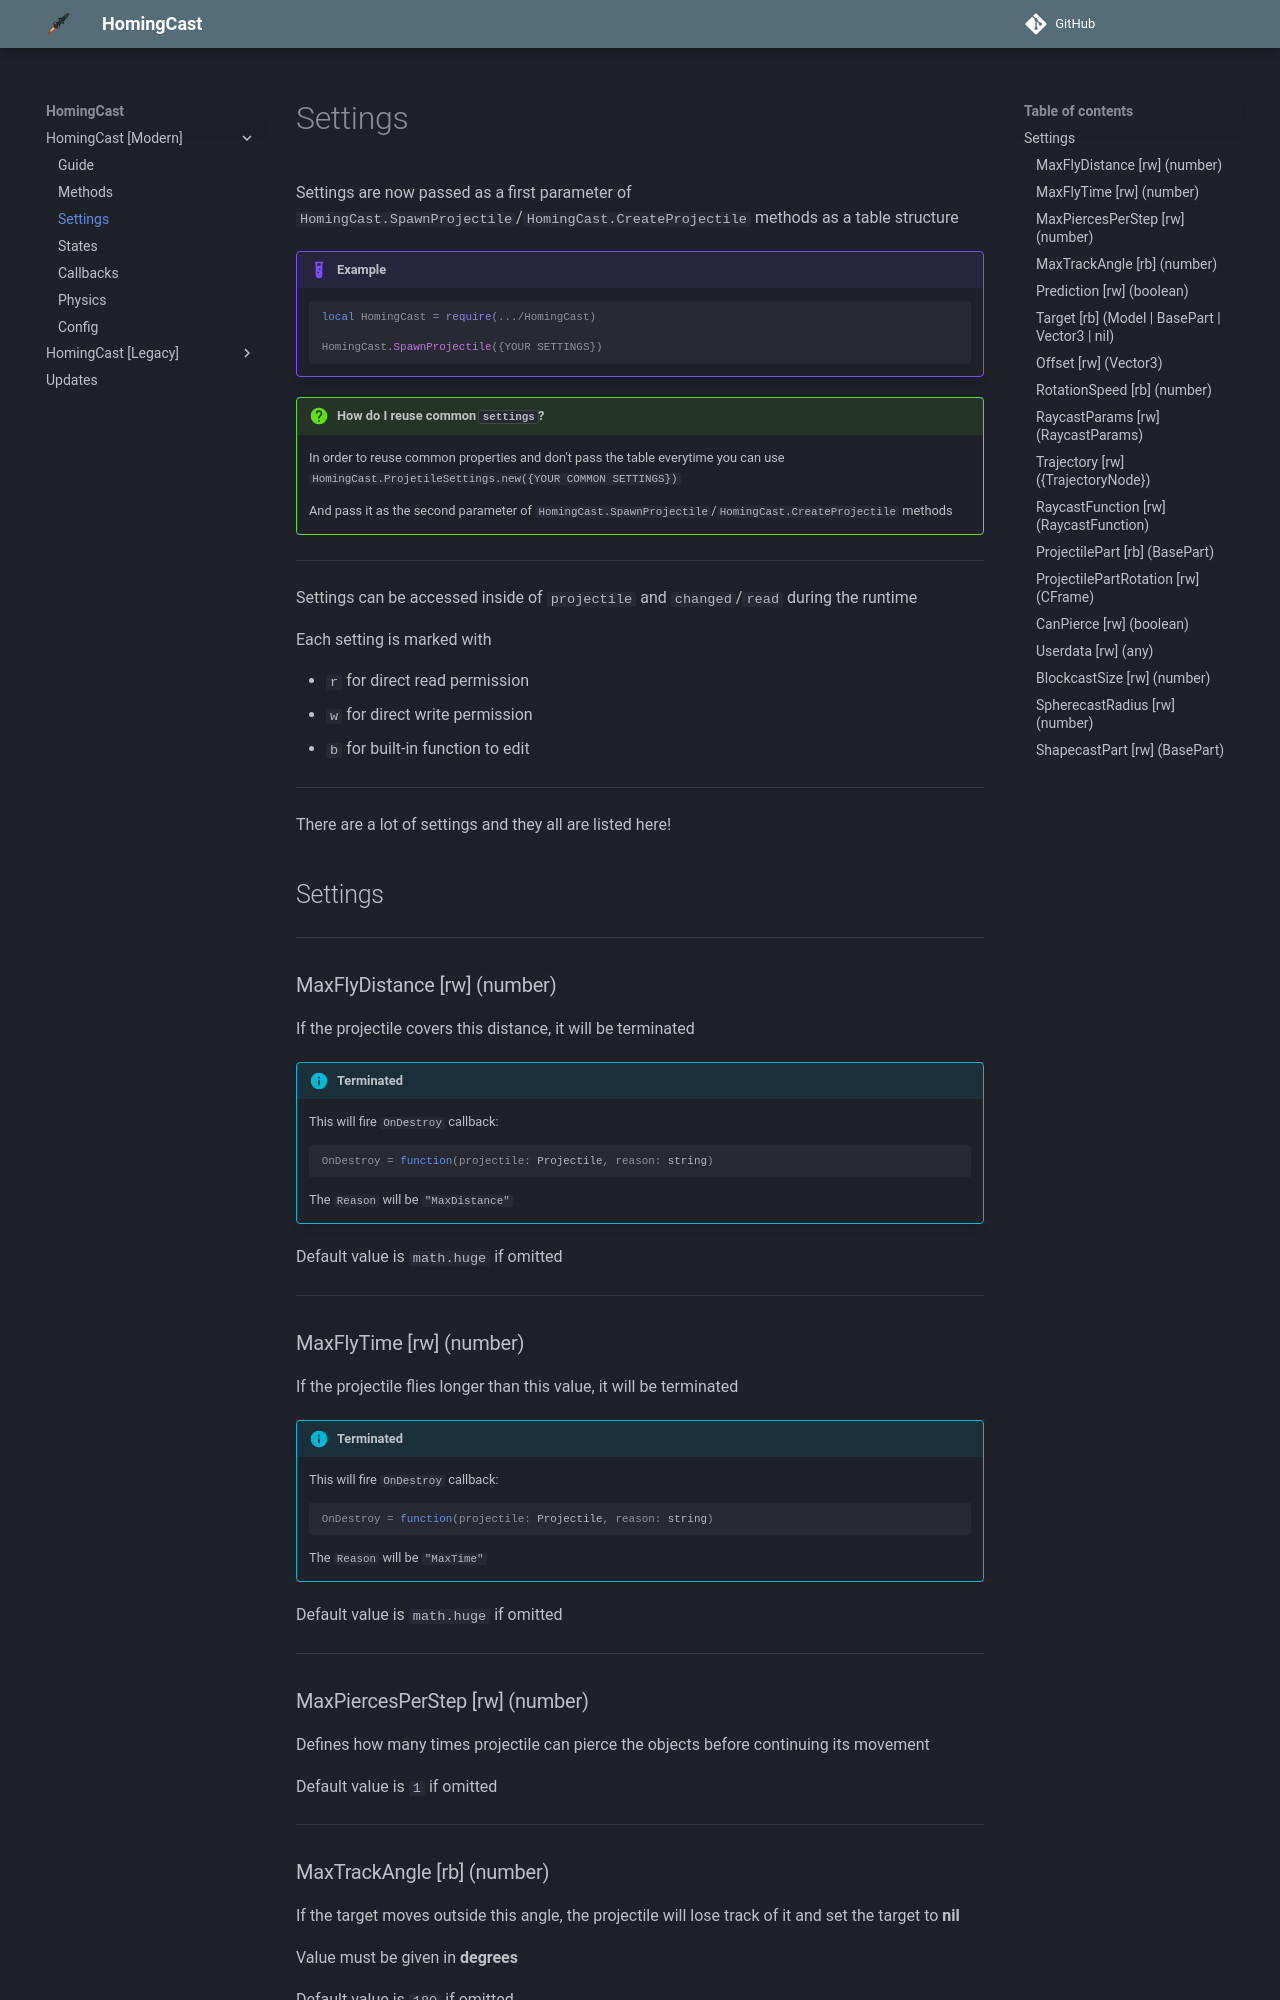

repository: Lolekic/HomingCast-API · page: NEW/Settings/index.html · generator: mkdocs

Settings are now passed as a first parameter of `HomingCast.SpawnProjectile`/`HomingCast.CreateProjectile` methods as a table structure

!!! example "Example"
    ```lua
    local HomingCast = require(.../HomingCast)

    HomingCast.SpawnProjectile({YOUR SETTINGS})
    ```

!!! question "How do I reuse common `settings`?"
    In order to reuse common properties and don't pass the table everytime you can use `HomingCast.ProjetileSettings.new({YOUR COMMON SETTINGS})`

    And pass it as the second parameter of `HomingCast.SpawnProjectile`/`HomingCast.CreateProjectile` methods

---

Settings can be accessed inside of `projectile` and `changed`/`read` during the runtime

Each setting is marked with

- `r` for direct read permission
- `w` for direct write permission
- `b` for built-in function to edit

---

There are a lot of settings and they all are listed here!

## Settings

---
### MaxFlyDistance [rw] (number) 

If the projectile covers this distance, it will be terminated

!!! info "Terminated"
    This will fire `OnDestroy` callback:
    ```lua
    OnDestroy = function(projectile: Projectile, reason: string)
    ```
    The `Reason` will be `"MaxDistance"`

Default value is `math.huge` if omitted

---
### MaxFlyTime [rw] (number)

If the projectile flies longer than this value, it will be terminated

!!! info "Terminated"
    This will fire `OnDestroy` callback:
    ```lua
    OnDestroy = function(projectile: Projectile, reason: string)
    ```
    The `Reason` will be `"MaxTime"`

Default value is `math.huge` if omitted

---
### MaxPiercesPerStep [rw] (number)

Defines how many times projectile can pierce the objects before continuing its movement

Default value is `1` if omitted

---
